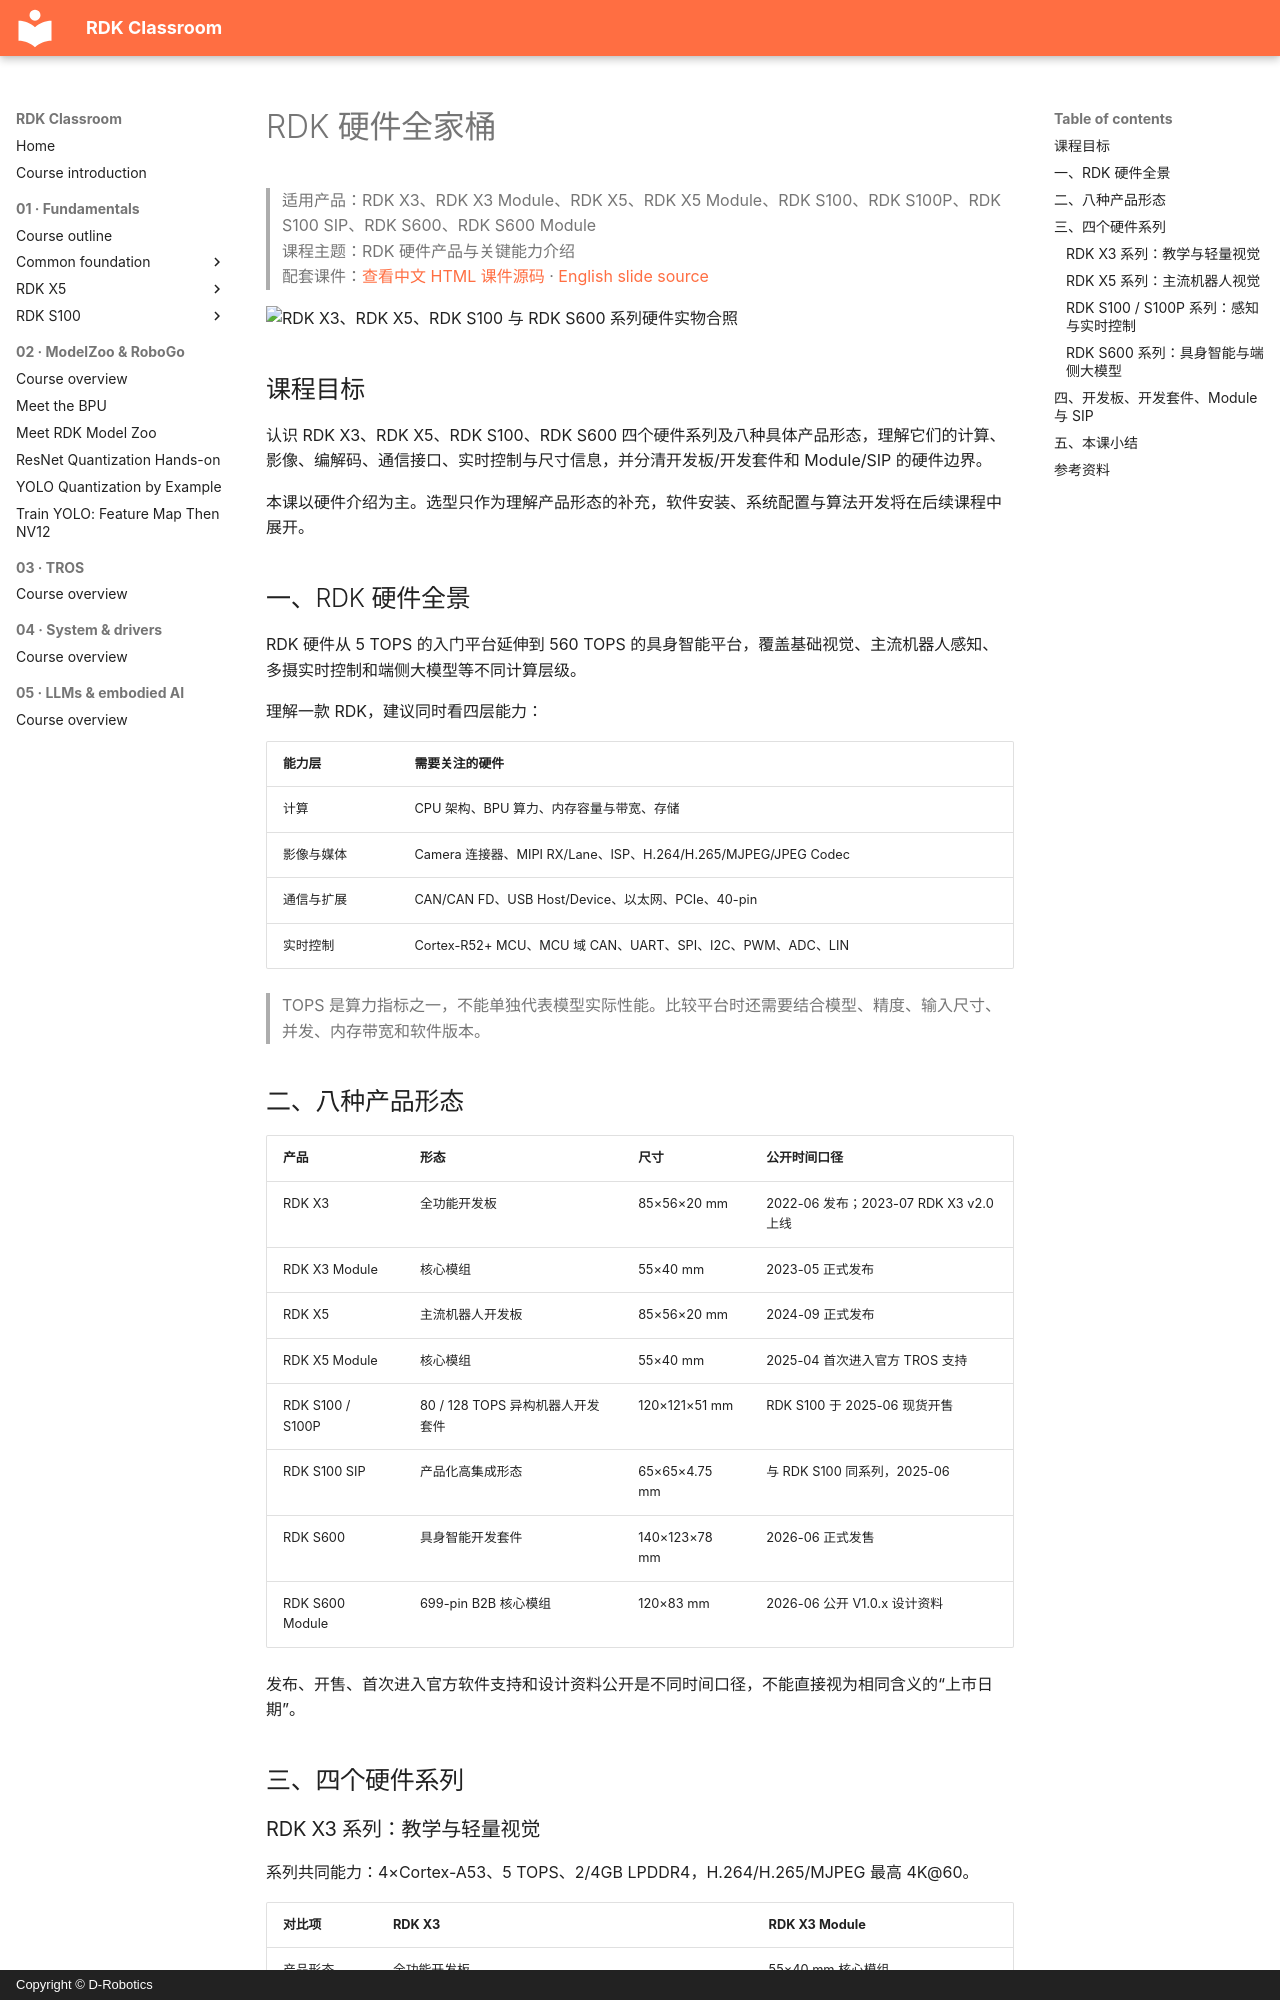

repository: D-Robotics/rdk-course-demos · page: beginner/common/product-intro.zh/index.html · generator: mkdocs · copyright: Copyright © D-Robotics

<!-- markdownlint-disable MD013 -->

# RDK 硬件全家桶

> 适用产品：RDK X3、RDK X3 Module、RDK X5、RDK X5 Module、RDK S100、RDK S100P、RDK S100 SIP、RDK S600、RDK S600 Module  
> 课程主题：RDK 硬件产品与关键能力介绍  
> 配套课件：[查看中文 HTML 课件源码](https://github.com/D-Robotics/rdk-course-demos/blob/develop/01_beginner/02_product_intro/rdk_hardware_family.html) · [English slide source](https://github.com/D-Robotics/rdk-course-demos/blob/develop/01_beginner/02_product_intro/rdk_hardware_family_en.html)

![RDK X3、RDK X5、RDK S100 与 RDK S600 系列硬件实物合照](https://raw.githubusercontent.com/D-Robotics/rdk-course-demos/develop/01_beginner/02_product_intro/images/rdk_family_lineup.jpg)

## 课程目标

认识 RDK X3、RDK X5、RDK S100、RDK S600 四个硬件系列及八种具体产品形态，理解它们的计算、影像、编解码、通信接口、实时控制与尺寸信息，并分清开发板/开发套件和 Module/SIP 的硬件边界。

本课以硬件介绍为主。选型只作为理解产品形态的补充，软件安装、系统配置与算法开发将在后续课程中展开。

## 一、RDK 硬件全景

RDK 硬件从 5 TOPS 的入门平台延伸到 560 TOPS 的具身智能平台，覆盖基础视觉、主流机器人感知、多摄实时控制和端侧大模型等不同计算层级。

理解一款 RDK，建议同时看四层能力：

| 能力层 | 需要关注的硬件 |
| --- | --- |
| 计算 | CPU 架构、BPU 算力、内存容量与带宽、存储 |
| 影像与媒体 | Camera 连接器、MIPI RX/Lane、ISP、H.264/H.265/MJPEG/JPEG Codec |
| 通信与扩展 | CAN/CAN FD、USB Host/Device、以太网、PCIe、40-pin |
| 实时控制 | Cortex-R52+ MCU、MCU 域 CAN、UART、SPI、I2C、PWM、ADC、LIN |

> TOPS 是算力指标之一，不能单独代表模型实际性能。比较平台时还需要结合模型、精度、输入尺寸、并发、内存带宽和软件版本。

## 二、八种产品形态

| 产品 | 形态 | 尺寸 | 公开时间口径 |
| --- | --- | --- | --- |
| RDK X3 | 全功能开发板 | 85×56×20 mm | 2022-06 发布；2023-07 RDK X3 v2.0 上线 |
| RDK X3 Module | 核心模组 | 55×40 mm | 2023-05 正式发布 |
| RDK X5 | 主流机器人开发板 | 85×56×20 mm | 2024-09 正式发布 |
| RDK X5 Module | 核心模组 | 55×40 mm | 2025-04 首次进入官方 TROS 支持 |
| RDK S100 / S100P | 80 / 128 TOPS 异构机器人开发套件 | 120×121×51 mm | RDK S100 于 2025-06 现货开售 |
| RDK S100 SIP | 产品化高集成形态 | 65×65×4.75 mm | 与 RDK S100 同系列，2025-06 |
| RDK S600 | 具身智能开发套件 | 140×123×78 mm | 2026-06 正式发售 |
| RDK S600 Module | 699-pin B2B 核心模组 | 120×83 mm | 2026-06 公开 V1.0.x 设计资料 |

发布、开售、首次进入官方软件支持和设计资料公开是不同时间口径，不能直接视为相同含义的“上市日期”。

## 三、四个硬件系列
